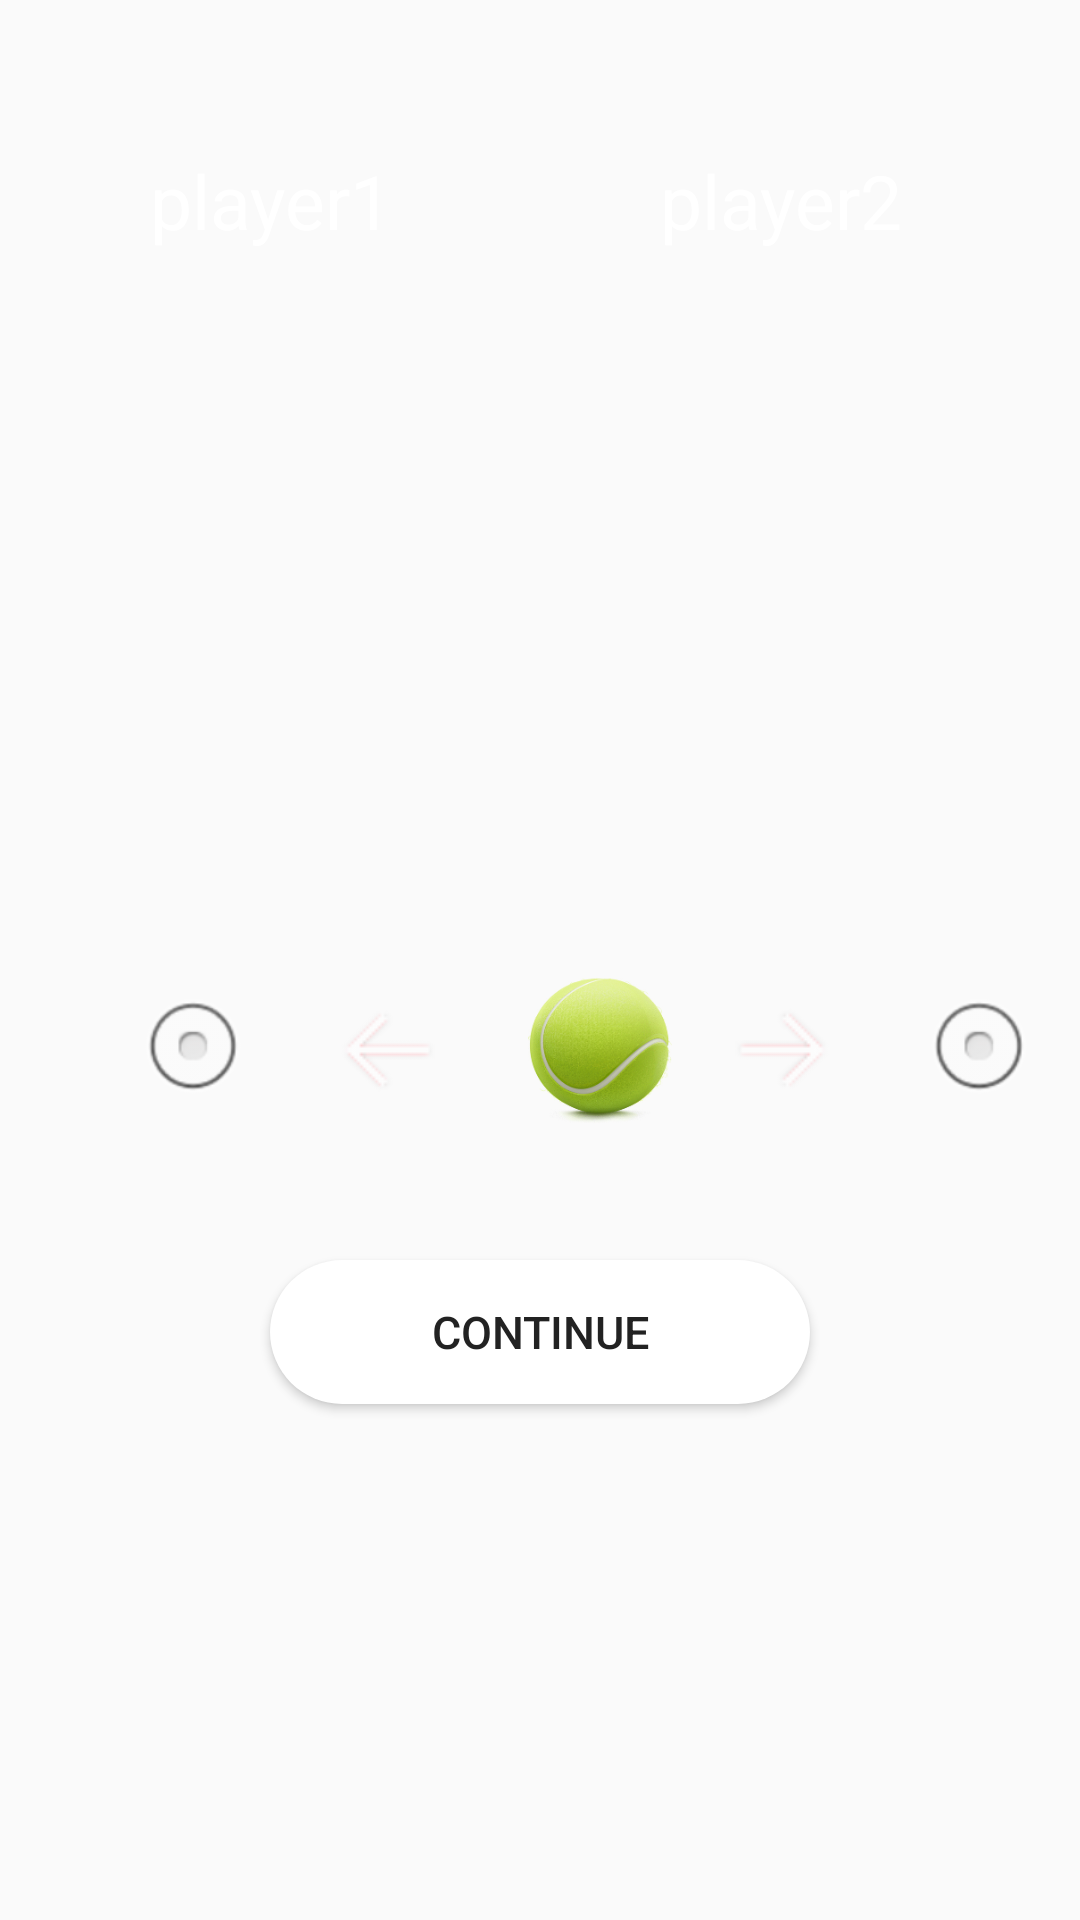

Android layout source for this screen:
<!-- AndroidManifest.xml: application theme AppTheme -->
<!-- res/layout/activity_toss.xml -->
<?xml version="1.0" encoding="utf-8"?>
<LinearLayout
    xmlns:android="http://schemas.android.com/apk/res/android"
    xmlns:app="http://schemas.android.com/apk/res-auto"
    xmlns:tools="http://schemas.android.com/tools"
    android:layout_width="match_parent"
    android:layout_height="match_parent"
    android:orientation="vertical"
    android:background="@drawable/background_frm"
    tools:context="tennisonline.ltat.com.ltattennisscore.ActivityContainer.TossActivity">

    <LinearLayout
        android:layout_width="match_parent"
        android:layout_height="300dp"
        android:orientation="horizontal"
        >

        <LinearLayout
            android:layout_width="wrap_content"
            android:layout_height="wrap_content"
            android:orientation="vertical">

            <TextView
                android:id="@+id/player1"
                android:layout_width="100dp"
                android:layout_height="wrap_content"
                android:layout_marginTop="50dp"
                android:gravity="center"
                android:text="player1"
                android:textColor="@color/colorwhite"
                android:layout_marginLeft="40dp"
                android:textSize="25dp" />

            <ImageView
                android:layout_width="150dp"
                android:layout_height="150dp"
                android:layout_marginTop="30dp"
                android:layout_marginLeft="20dp"
                android:src="@drawable/playerimage"/>

        </LinearLayout>

        <LinearLayout
            android:layout_width="wrap_content"
            android:layout_height="wrap_content"
            android:orientation="vertical">
            <TextView
                android:id="@+id/player3"
                android:layout_width="100dp"
                android:layout_height="wrap_content"
                android:layout_marginTop="50dp"
                android:gravity="center"
                android:text="player2"
                android:textColor="@color/colorwhite"
                android:layout_marginLeft="40dp"
                android:textSize="25dp" />

            <ImageView
                android:layout_width="150dp"
                android:layout_height="150dp"
                android:layout_marginTop="30dp"
                android:layout_marginLeft="20dp"
                android:src="@drawable/playerimage"/>

        </LinearLayout>

    </LinearLayout>
    <LinearLayout
        android:layout_width="match_parent"
        android:layout_height="wrap_content"
        android:gravity="center"
        android:orientation="horizontal">

        <RadioGroup
            android:layout_width="match_parent"
            android:layout_height="wrap_content"
            android:id="@+id/radiogroup"
            android:layout_gravity="center"
            android:gravity="center"
            android:orientation="horizontal">

            <RadioButton
                android:layout_width="100dp"
                android:layout_height="100dp"
                android:id="@+id/radiobutton1"
                android:drawableRight="@drawable/backv"
                android:button="@null"
                android:layout_gravity="right"
                android:layout_marginLeft="30dp"
                android:layout_marginRight="30dp"
                android:drawableLeft="@android:drawable/btn_radio"
                />

            <ImageView
                android:id="@+id/img"
                android:layout_width="50dp"
                android:layout_height="50dp"
                android:clickable="true"
                android:src="@drawable/tennis1"
                />

            <RadioButton
                android:layout_width="100dp"
                android:layout_height="100dp"
                android:id="@+id/radiobutton2"
                android:drawableLeft="@drawable/backr"
                android:button="@null"
                android:layout_gravity="right"
                android:drawableRight="@android:drawable/btn_radio"
                android:layout_marginLeft="20dp"
                />
        </RadioGroup>

    </LinearLayout>

    <Button
        android:id="@+id/continue_button"
        android:layout_width="180dp"
        android:layout_marginTop="20dp"
        android:layout_height="wrap_content"
        android:layout_gravity="center"
        android:background="@drawable/ripple"
        android:textColor="@color/colortext"
        android:text="Continue"
        android:textSize="15sp"
        />

</LinearLayout>
<!-- resources referenced by this layout -->
<resources>
  <color name="colortext">#222</color>
  <color name="colorwhite">#FFF</color>
  <!-- drawable backr: png bitmap (drawable, 756 bytes) -->
  <!-- drawable backv: png bitmap (drawable, 775 bytes) -->
  <!-- drawable ripple (drawable) -->
  <?xml version="1.0" encoding="utf-8"?>
  <ripple xmlns:android="http://schemas.android.com/apk/res/android"
      android:color="@color/colorgrass">
  
      <item android:drawable="@drawable/background">
  
          <solid android:color="@color/colorgrass"></solid>
  
      </item>
  
  </ripple>
  <!-- drawable tennis1: png bitmap (drawable, 53644 bytes) -->
  <style name="AppTheme" parent="Theme.AppCompat.Light.NoActionBar">
          
          <item name="colorPrimary">@color/colorPrimary</item>
          <item name="colorPrimaryDark">@color/colorPrimaryDark</item>
          <item name="colorAccent">@color/colorAccent</item>
  
  
          <item name="colorControlNormal">#fff</item>
  
          <item name="colorControlActivated">#fff</item>
  
  
      </style>
  <color name="colorgrass">#396552</color>
  <!-- drawable background (drawable) -->
  <?xml version="1.0" encoding="utf-8"?>
  <shape xmlns:android="http://schemas.android.com/apk/res/android"
      android:shape="rectangle">
  
      <solid android:color="@color/colorwhite"></solid>
  
      <corners
          android:bottomLeftRadius="30dp"
          android:bottomRightRadius="30dp"
          android:radius="60dp"
          android:topLeftRadius="30dp"
          android:topRightRadius="30dp" />
  </shape>
  <color name="colorPrimary">#3F51B5</color>
  <color name="colorPrimaryDark">#303F9F</color>
  <color name="colorAccent">#FF4081</color>
</resources>
